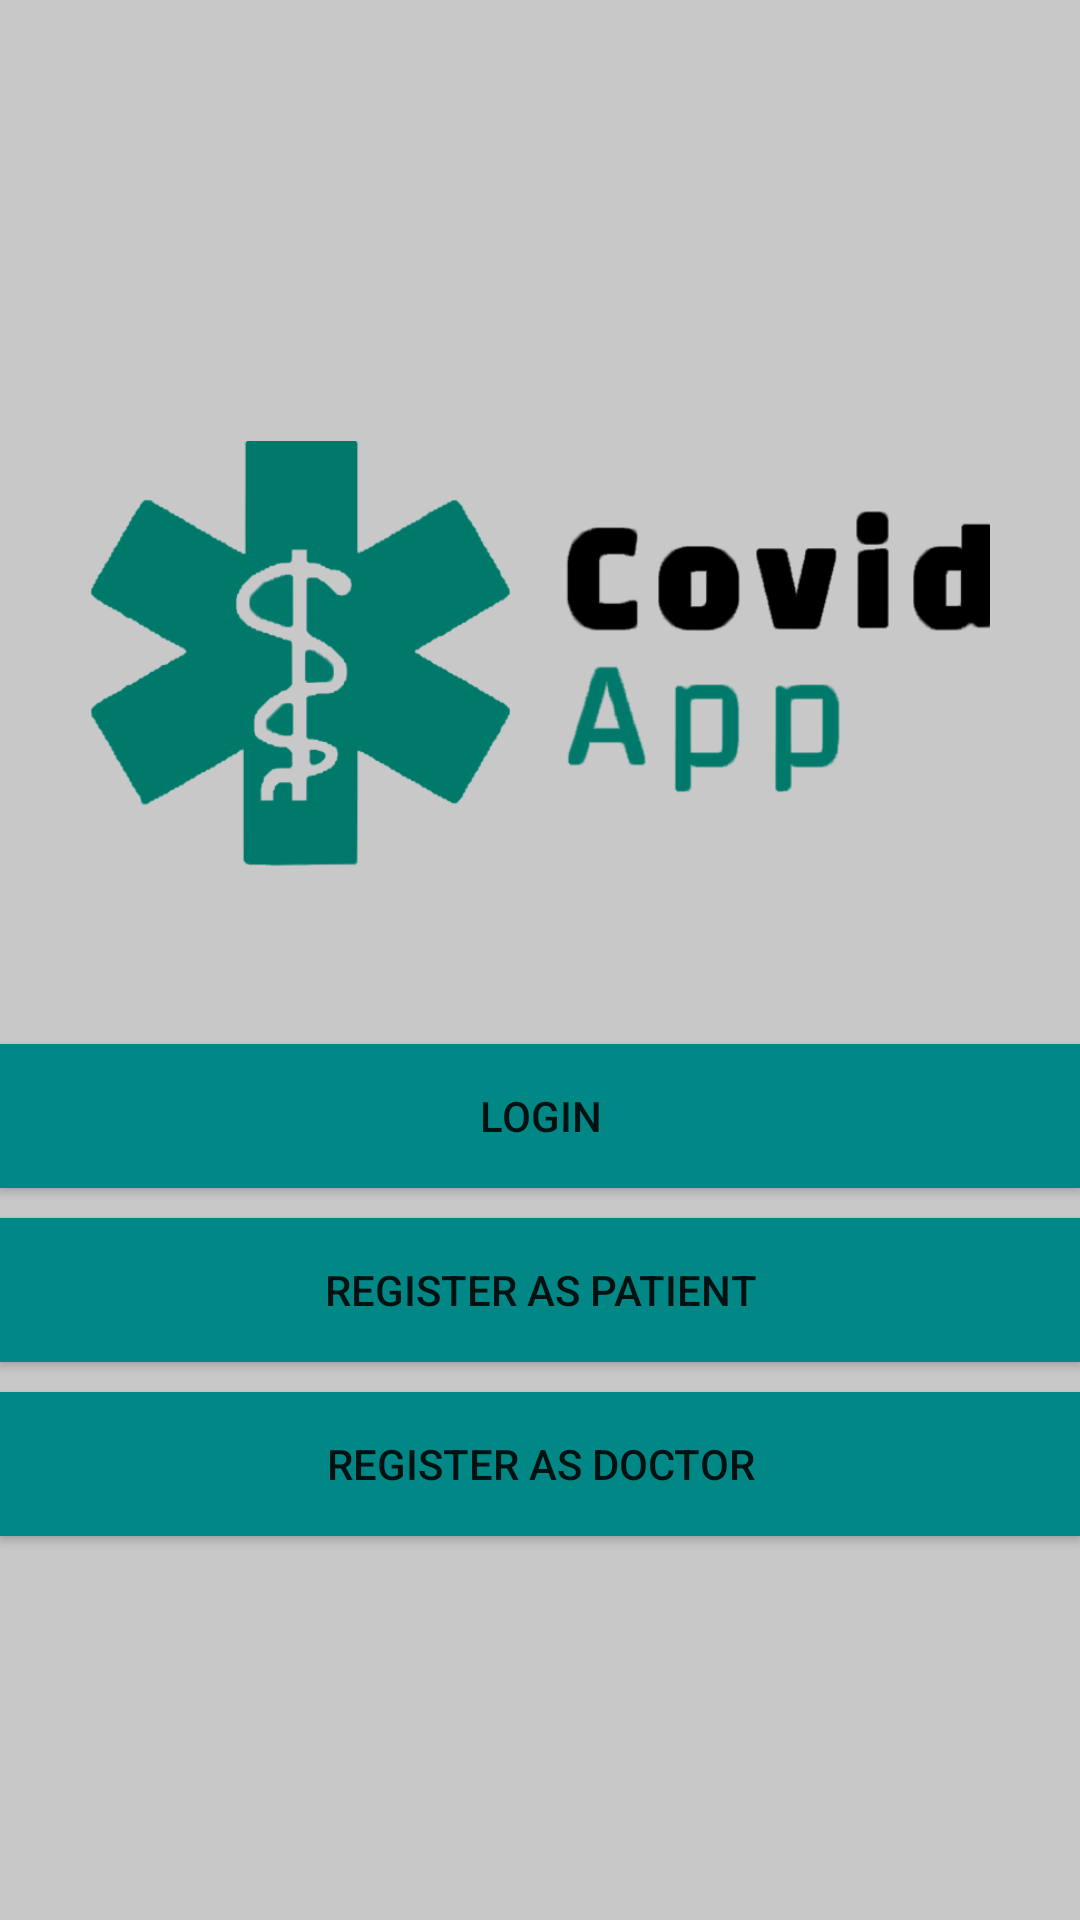

Layout XML and referenced resources for this Android screen:
<!-- AndroidManifest.xml: application theme Theme.CovidApp -->
<!-- res/layout/activity_start.xml -->
<?xml version="1.0" encoding="utf-8"?>
<LinearLayout xmlns:android="http://schemas.android.com/apk/res/android"
    xmlns:app="http://schemas.android.com/apk/res-auto"
    xmlns:tools="http://schemas.android.com/tools"
  android:layout_width="match_parent"
  android:layout_height="match_parent"
  android:background="@color/cardview_shadow_start_color"
  android:gravity="center"
  android:orientation="vertical"
  tools:context=".StartActivity">

  <ImageView
      android:id="@+id/imageView2"
      android:layout_width="300dp"
      android:layout_height="180dp"
      app:srcCompat="@drawable/logo_final"
      android:layout_marginBottom="40dp"/>

  <androidx.appcompat.widget.AppCompatButton
    android:id="@+id/login"
    android:layout_width="match_parent"
    android:layout_height="wrap_content"
    android:background="@color/teal_700"
    android:text="@string/login" />

  <androidx.appcompat.widget.AppCompatButton
    android:id="@+id/register"
    android:layout_width="match_parent"
    android:layout_height="wrap_content"
    android:layout_marginTop="10dp"
    android:background="@color/teal_700"
    android:text="@string/register" />

  <androidx.appcompat.widget.AppCompatButton
      android:id="@+id/register_doctor"
      android:layout_width="match_parent"
      android:layout_height="wrap_content"
      android:layout_marginTop="10dp"
      android:background="@color/teal_700"
      android:text="@string/register_as_doctor" />

</LinearLayout>
<!-- resources referenced by this layout -->
<resources>
  <!-- drawable logo_final: png bitmap (drawable, 47009 bytes) -->
  <string name="login">Login</string>
  <string name="register">register as patient</string>
  <string name="register_as_doctor">Register as doctor</string>
  <style name="Theme.CovidApp" parent="Theme.MaterialComponents.DayNight.NoActionBar">
          
          <item name="colorPrimary">@color/teal_700</item>
          <item name="colorPrimaryVariant">@color/purple_700</item>
          <item name="colorOnPrimary">@color/white</item>
          
          <item name="colorSecondary">@color/teal_200</item>
          <item name="colorSecondaryVariant">@color/teal_700</item>
          <item name="colorOnSecondary">@color/black</item>
          
          <item name="android:statusBarColor" tools:targetApi="l">?attr/colorPrimaryVariant</item>
          
      </style>
  <!-- not gathered from this repository: default colours our renderer supplied (Android Studio template values) -->
  <color name="purple_700">#FF3700B3</color>
  <color name="teal_200">#FF03DAC5</color>
  <color name="teal_700">#FF018786</color>
  <color name="black">#FF000000</color>
  <color name="white">#FFFFFFFF</color>
</resources>
